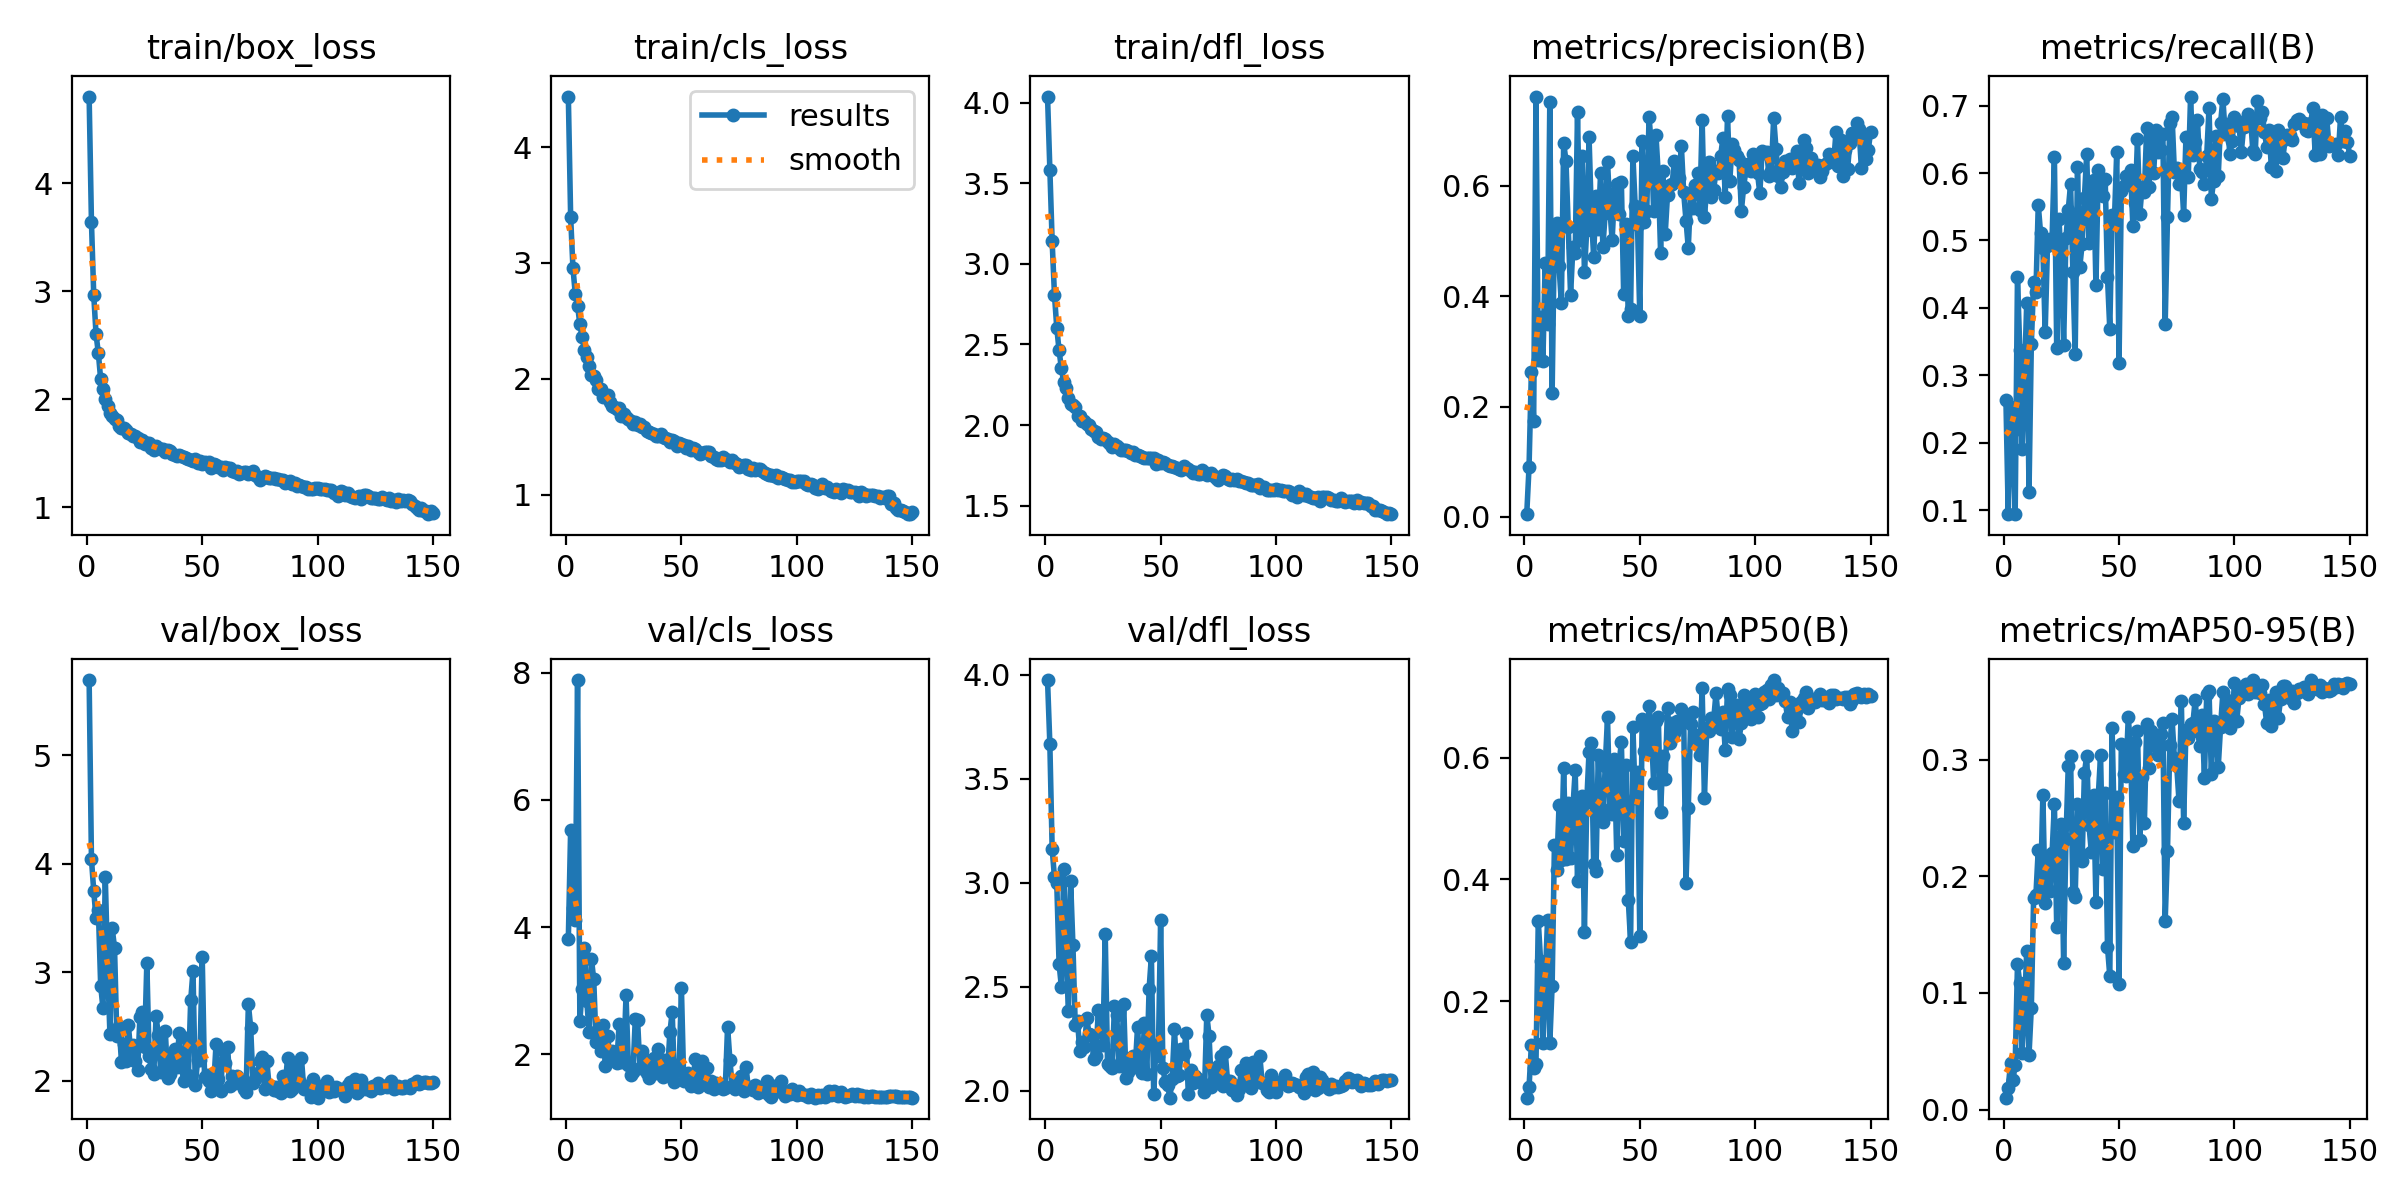

The file beside this chart, header and first rows:
epoch, time, train/box_loss, train/cls_loss, train/dfl_loss, metrics/precision(B), metrics/recall(B), metrics/mAP50(B), metrics/mAP50-95(B), val/box_loss, val/cls_loss, val/dfl_loss, lr/pg0, lr/pg1, lr/pg2
1, 29.84, 4.802, 4.436, 4.039, 0.00495, 0.2633, 0.04182, 0.01023, 5.695, 3.813, 3.973, 0.003296, 0.003296, 0.07033
2, 60.04, 3.643, 3.399, 3.586, 0.09058, 0.09454, 0.05926, 0.01895, 4.043, 5.532, 3.666, 0.006629, 0.006629, 0.04033
3, 89.73, 2.963, 2.955, 3.14, 0.2625, 0.2529, 0.1277, 0.04018, 3.747, 4.298, 3.164, 0.009959, 0.009959, 0.01033
4, 119.1, 2.602, 2.735, 2.808, 0.1739, 0.2185, 0.09056, 0.02499, 3.497, 4.114, 3.025, 0.00999, 0.00999, 0.00999
5, 148.7, 2.426, 2.633, 2.604, 0.762, 0.09483, 0.09759, 0.03798, 3.574, 7.882, 2.997, 0.009983, 0.009983, 0.009983
6, 178.4, 2.185, 2.469, 2.463, 0.2838, 0.4456, 0.3315, 0.1244, 2.877, 2.523, 2.609, 0.009973, 0.009973, 0.009973
7, 207.7, 2.099, 2.362, 2.352, 0.3628, 0.3384, 0.2662, 0.1086, 2.666, 3.026, 2.499, 0.009961, 0.009961, 0.009961
8, 236.9, 2.001, 2.25, 2.267, 0.282, 0.1906, 0.1309, 0.0487, 3.876, 3.667, 3.066, 0.009947, 0.009947, 0.009947
9, 266, 1.935, 2.186, 2.232, 0.4611, 0.2942, 0.2331, 0.08515, 3.065, 2.833, 2.718, 0.009931, 0.009931, 0.009931
10, 295.8, 1.872, 2.108, 2.17, 0.3498, 0.4067, 0.3327, 0.1357, 2.434, 2.354, 2.382, 0.009912, 0.009912, 0.009912
11, 324.9, 1.844, 2.037, 2.129, 0.753, 0.1281, 0.1316, 0.04702, 3.404, 3.504, 3.007, 0.009892, 0.009892, 0.009892
12, 354.7, 1.815, 2.028, 2.125, 0.2243, 0.3466, 0.2252, 0.08728, 3.227, 3.175, 2.7, 0.009869, 0.009869, 0.009869
13, 384.1, 1.809, 1.99, 2.11, 0.5198, 0.4389, 0.4567, 0.1816, 2.411, 2.195, 2.317, 0.009844, 0.009844, 0.009844
14, 413.7, 1.758, 1.914, 2.058, 0.5324, 0.4242, 0.4155, 0.1843, 2.506, 2.366, 2.334, 0.009818, 0.009818, 0.009818
15, 443.4, 1.732, 1.911, 2.054, 0.4541, 0.5528, 0.5224, 0.2228, 2.173, 2.054, 2.19, 0.009789, 0.009789, 0.009789
16, 473, 1.737, 1.846, 2.023, 0.3881, 0.5113, 0.4321, 0.1893, 2.334, 2.461, 2.233, 0.009758, 0.009758, 0.009758
17, 502.3, 1.72, 1.863, 2.022, 0.6776, 0.4895, 0.5827, 0.2694, 2.185, 1.82, 2.208, 0.009725, 0.009725, 0.009725
18, 531.8, 1.687, 1.862, 2.008, 0.6458, 0.3642, 0.4343, 0.1768, 2.511, 2.287, 2.35, 0.00969, 0.00969, 0.00969
19, 561.2, 1.684, 1.797, 1.999, 0.525, 0.4918, 0.5255, 0.2173, 2.267, 1.957, 2.271, 0.009652, 0.009652, 0.009652
20, 590.4, 1.661, 1.764, 1.973, 0.402, 0.5028, 0.4357, 0.1877, 2.326, 2.047, 2.268, 0.009613, 0.009613, 0.009613
21, 619.7, 1.665, 1.754, 1.966, 0.4892, 0.5028, 0.5171, 0.2202, 2.183, 1.95, 2.153, 0.009572, 0.009572, 0.009572
22, 649.2, 1.639, 1.735, 1.956, 0.4775, 0.6236, 0.5792, 0.262, 2.096, 1.86, 2.168, 0.009529, 0.009529, 0.009529
23, 678.5, 1.61, 1.751, 1.929, 0.7331, 0.3405, 0.3979, 0.1569, 2.583, 2.476, 2.388, 0.009484, 0.009484, 0.009484
24, 708, 1.626, 1.681, 1.914, 0.5019, 0.532, 0.5287, 0.2285, 2.634, 1.881, 2.37, 0.009437, 0.009437, 0.009437
25, 737.4, 1.588, 1.693, 1.918, 0.6539, 0.46, 0.5374, 0.2445, 2.31, 1.898, 2.22, 0.009388, 0.009388, 0.009388
26, 767, 1.595, 1.673, 1.912, 0.4431, 0.3459, 0.3139, 0.1257, 3.083, 2.924, 2.753, 0.009337, 0.009337, 0.009337
27, 796.4, 1.598, 1.653, 1.898, 0.5206, 0.5035, 0.5271, 0.2317, 2.226, 1.832, 2.127, 0.009284, 0.009284, 0.009284
28, 825.7, 1.546, 1.634, 1.882, 0.6883, 0.5455, 0.6097, 0.2943, 2.11, 1.681, 2.118, 0.009229, 0.009229, 0.009229
29, 854.9, 1.535, 1.607, 1.866, 0.549, 0.583, 0.6233, 0.3028, 2.058, 1.713, 2.108, 0.009173, 0.009173, 0.009173
30, 884.2, 1.57, 1.627, 1.885, 0.4707, 0.454, 0.4258, 0.1863, 2.595, 2.55, 2.408, 0.009115, 0.009115, 0.009115
31, 913.7, 1.55, 1.602, 1.867, 0.5824, 0.3323, 0.4136, 0.1824, 2.419, 2.544, 2.362, 0.009055, 0.009055, 0.009055
32, 942.9, 1.54, 1.612, 1.857, 0.5224, 0.609, 0.605, 0.2623, 2.081, 1.789, 2.118, 0.008993, 0.008993, 0.008993
33, 972.2, 1.543, 1.588, 1.848, 0.6233, 0.4607, 0.4983, 0.2201, 2.218, 2.058, 2.137, 0.008929, 0.008929, 0.008929
34, 1002, 1.511, 1.584, 1.843, 0.4889, 0.4942, 0.4949, 0.2129, 2.461, 1.923, 2.417, 0.008864, 0.008864, 0.008864
35, 1031, 1.528, 1.552, 1.846, 0.551, 0.5635, 0.5859, 0.2883, 2.025, 1.703, 2.061, 0.008797, 0.008797, 0.008797
36, 1061, 1.523, 1.542, 1.84, 0.6441, 0.6282, 0.6659, 0.3035, 2.061, 1.629, 2.088, 0.008729, 0.008729, 0.008729
37, 1090, 1.491, 1.529, 1.823, 0.5595, 0.4957, 0.5149, 0.2436, 2.221, 1.917, 2.156, 0.008658, 0.008658, 0.008658
38, 1120, 1.486, 1.521, 1.83, 0.5015, 0.5479, 0.5067, 0.2206, 2.287, 1.942, 2.168, 0.008587, 0.008587, 0.008587
39, 1149, 1.479, 1.51, 1.814, 0.5867, 0.589, 0.5974, 0.2697, 2.129, 1.702, 2.114, 0.008513, 0.008513, 0.008513
40, 1178, 1.487, 1.509, 1.813, 0.6027, 0.4342, 0.4401, 0.1776, 2.437, 2.084, 2.305, 0.008439, 0.008439, 0.008439
41, 1208, 1.473, 1.521, 1.808, 0.5492, 0.6041, 0.5899, 0.2684, 2.123, 1.726, 2.114, 0.008362, 0.008362, 0.008362
42, 1237, 1.463, 1.497, 1.801, 0.6074, 0.5838, 0.6254, 0.3038, 1.998, 1.643, 2.086, 0.008284, 0.008284, 0.008284
43, 1266, 1.457, 1.491, 1.792, 0.4033, 0.5658, 0.4639, 0.2063, 2.394, 1.903, 2.327, 0.008205, 0.008205, 0.008205
44, 1295, 1.446, 1.479, 1.794, 0.5303, 0.5911, 0.5871, 0.2716, 2.053, 1.731, 2.08, 0.008125, 0.008125, 0.008125
45, 1325, 1.442, 1.451, 1.795, 0.3634, 0.446, 0.366, 0.1397, 2.739, 2.343, 2.488, 0.008043, 0.008043, 0.008043
46, 1354, 1.426, 1.475, 1.793, 0.3763, 0.3688, 0.2978, 0.1145, 3.01, 2.666, 2.646, 0.00796, 0.00796, 0.00796
47, 1383, 1.45, 1.465, 1.795, 0.6549, 0.5384, 0.651, 0.3272, 1.956, 1.569, 1.984, 0.007875, 0.007875, 0.007875
48, 1413, 1.412, 1.416, 1.758, 0.563, 0.5289, 0.5331, 0.2383, 2.187, 1.828, 2.218, 0.007789, 0.007789, 0.007789
49, 1442, 1.433, 1.447, 1.785, 0.5283, 0.6308, 0.5771, 0.268, 2.188, 1.755, 2.165, 0.007702, 0.007702, 0.007702
50, 1471, 1.402, 1.44, 1.761, 0.3633, 0.3186, 0.3072, 0.1078, 3.142, 3.035, 2.819, 0.007614, 0.007614, 0.007614
51, 1501, 1.422, 1.425, 1.773, 0.6813, 0.5732, 0.6632, 0.3137, 2.035, 1.573, 2.107, 0.007525, 0.007525, 0.007525
52, 1531, 1.409, 1.402, 1.763, 0.534, 0.5807, 0.6108, 0.2876, 2.054, 1.683, 2.043, 0.007435, 0.007435, 0.007435
53, 1560, 1.416, 1.418, 1.753, 0.5546, 0.5948, 0.6084, 0.2862, 1.998, 1.704, 2.029, 0.007343, 0.007343, 0.007343
54, 1589, 1.368, 1.389, 1.743, 0.7248, 0.59, 0.6849, 0.3365, 1.901, 1.498, 1.967, 0.007251, 0.007251, 0.007251
55, 1619, 1.398, 1.406, 1.748, 0.6726, 0.6037, 0.6448, 0.3098, 1.968, 1.571, 2.055, 0.007158, 0.007158, 0.007158
56, 1648, 1.39, 1.392, 1.741, 0.5549, 0.5218, 0.5577, 0.2262, 2.339, 1.926, 2.298, 0.007063, 0.007063, 0.007063
57, 1677, 1.377, 1.366, 1.735, 0.6917, 0.5555, 0.6594, 0.3155, 2.014, 1.493, 2.07, 0.006968, 0.006968, 0.006968
58, 1706, 1.371, 1.354, 1.727, 0.6206, 0.6497, 0.6669, 0.3241, 1.907, 1.56, 2.077, 0.006872, 0.006872, 0.006872
59, 1736, 1.347, 1.359, 1.719, 0.4787, 0.5388, 0.5101, 0.2311, 2.284, 1.889, 2.202, 0.006775, 0.006775, 0.006775
60, 1765, 1.373, 1.366, 1.743, 0.6271, 0.58, 0.602, 0.2853, 2.165, 1.565, 2.174, 0.006678, 0.006678, 0.006678
... 90 more rows
